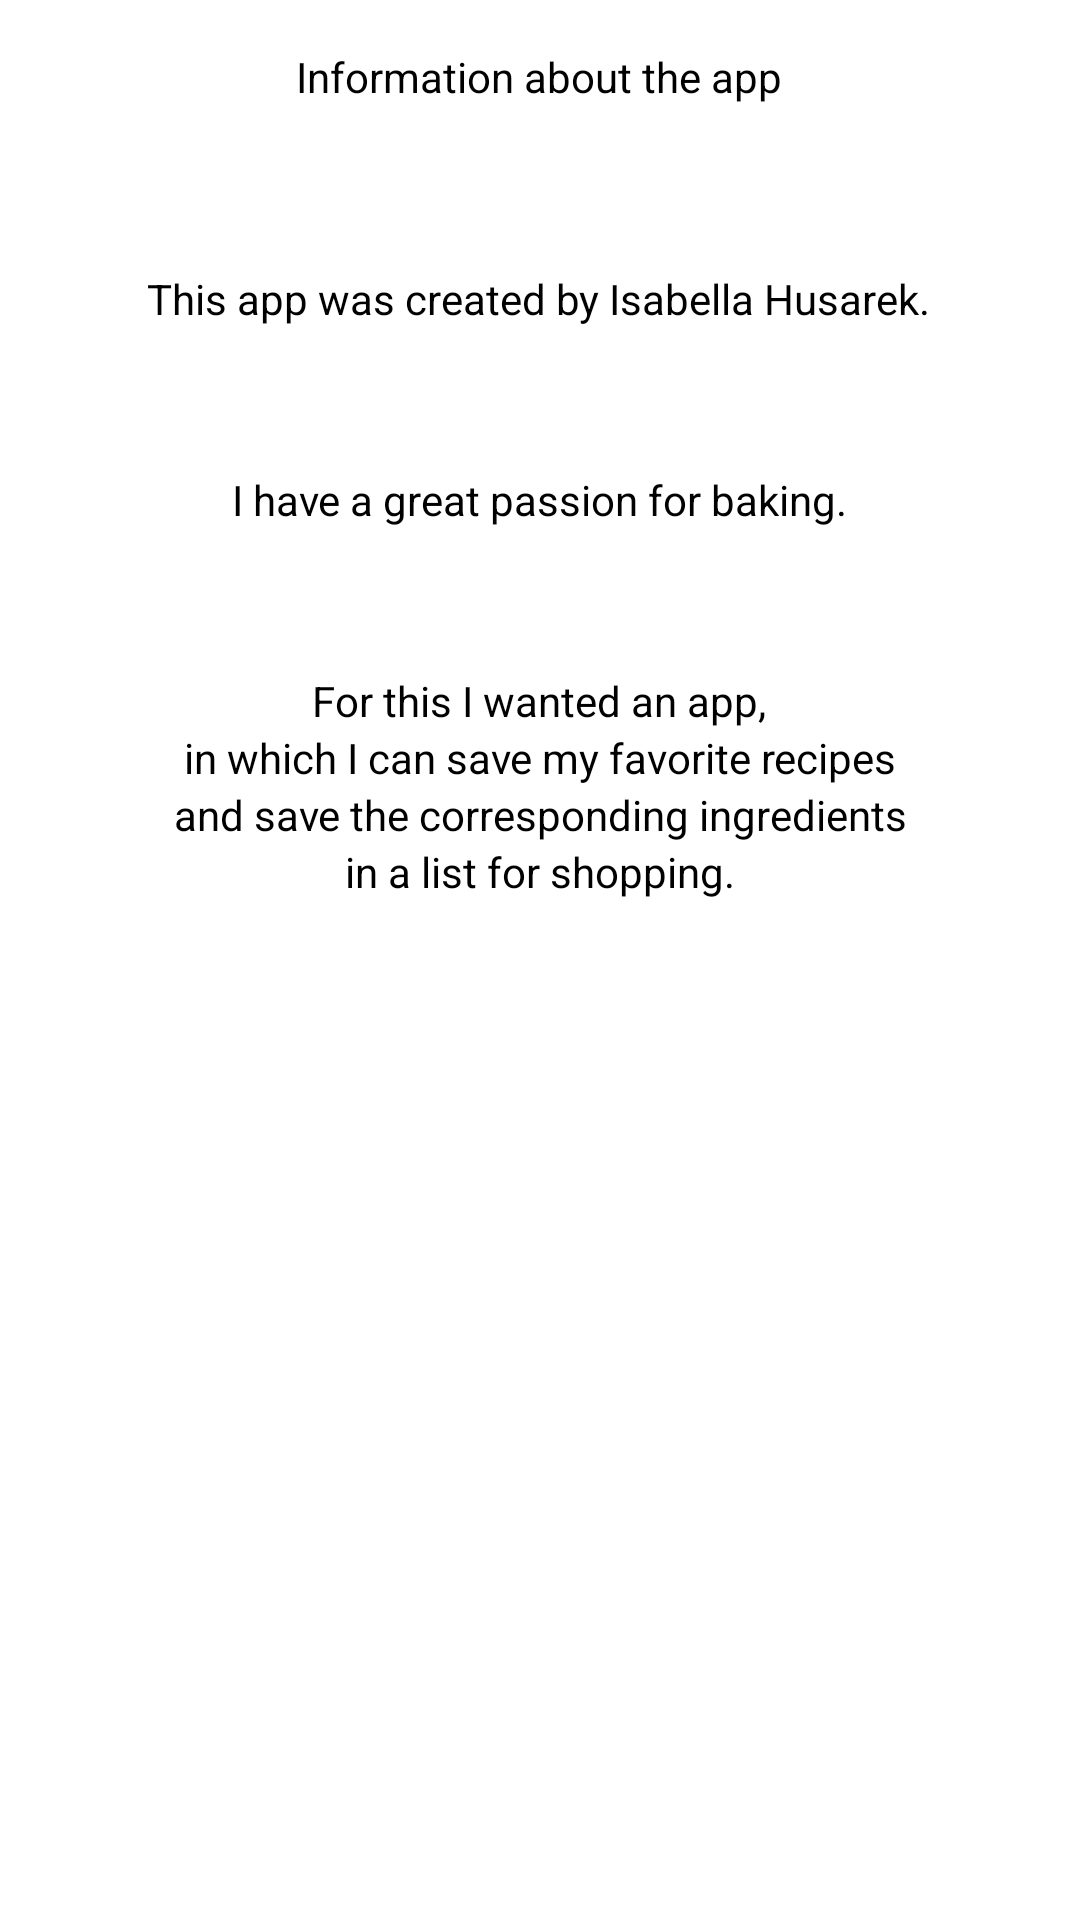

Produce the Android XML layout that renders to this screen, including the resource entries it uses.
<!-- AndroidManifest.xml: application theme AppTheme -->
<!-- res/layout/fragment_info.xml -->
<?xml version="1.0" encoding="utf-8"?>
<androidx.constraintlayout.widget.ConstraintLayout xmlns:android="http://schemas.android.com/apk/res/android"
    xmlns:app="http://schemas.android.com/apk/res-auto"
    xmlns:tools="http://schemas.android.com/tools"
    android:layout_width="match_parent"
    android:layout_height="match_parent">

    <TextView
        android:id="@+id/info_text"
        android:layout_width="wrap_content"
        android:layout_height="wrap_content"
        android:layout_marginTop="16dp"
        android:text="@string/info_information"
        app:layout_constraintEnd_toEndOf="parent"
        app:layout_constraintHorizontal_bias="0.498"
        app:layout_constraintStart_toStartOf="parent"
        app:layout_constraintTop_toTopOf="parent" />

    <TextView
        android:id="@+id/info_text1"
        android:layout_width="wrap_content"
        android:layout_height="wrap_content"
        android:text="@string/info_text"
        app:layout_constraintBottom_toBottomOf="parent"
        app:layout_constraintEnd_toEndOf="parent"
        app:layout_constraintHorizontal_bias="0.496"
        app:layout_constraintStart_toStartOf="parent"
        app:layout_constraintTop_toBottomOf="@+id/info_text"
        app:layout_constraintVertical_bias="0.094" />

    <TextView
        android:id="@+id/textView"
        android:layout_width="wrap_content"
        android:layout_height="wrap_content"
        android:layout_marginTop="48dp"
        android:text="@string/info_text1"
        app:layout_constraintEnd_toEndOf="parent"
        app:layout_constraintStart_toStartOf="parent"
        app:layout_constraintTop_toBottomOf="@+id/info_text1" />

    <TextView
        android:id="@+id/textView2"
        android:layout_width="wrap_content"
        android:layout_height="wrap_content"
        android:layout_marginTop="48dp"
        android:text="@string/info_text2"
        app:layout_constraintEnd_toEndOf="parent"
        app:layout_constraintHorizontal_bias="0.498"
        app:layout_constraintStart_toStartOf="parent"
        app:layout_constraintTop_toBottomOf="@+id/textView" />

    <TextView
        android:id="@+id/textView3"
        android:layout_width="wrap_content"
        android:layout_height="wrap_content"
        android:text="@string/info_text3"
        app:layout_constraintEnd_toEndOf="parent"
        app:layout_constraintStart_toStartOf="parent"
        app:layout_constraintTop_toBottomOf="@+id/textView2" />

    <TextView
        android:id="@+id/textView4"
        android:layout_width="wrap_content"
        android:layout_height="wrap_content"
        android:text="@string/info_text4"
        app:layout_constraintEnd_toEndOf="parent"
        app:layout_constraintStart_toStartOf="parent"
        app:layout_constraintTop_toBottomOf="@+id/textView3" />

    <TextView
        android:id="@+id/textView5"
        android:layout_width="wrap_content"
        android:layout_height="wrap_content"
        android:text="@string/info_text5"
        app:layout_constraintEnd_toEndOf="parent"
        app:layout_constraintStart_toStartOf="parent"
        app:layout_constraintTop_toBottomOf="@+id/textView4" />
</androidx.constraintlayout.widget.ConstraintLayout>
<!-- resources referenced by this layout -->
<resources>
  <string name="info_information">Information about the app</string>
  <string name="info_text">This app was created by Isabella Husarek.</string>
  <string name="info_text1">I have a great passion for baking.</string>
  <string name="info_text2"> For this I wanted an app, </string>
  <string name="info_text3">in which I can save my favorite recipes </string>
  <string name="info_text4">and save the corresponding ingredients</string>
  <string name="info_text5">in a list for shopping.</string>
  <style name="AppTheme" parent="Theme.MaterialComponents.Light.NoActionBar">
          <item name="colorPrimary">@color/colorPrimary</item>
          <item name="colorPrimaryDark">@color/colorPrimaryDark</item>
          <item name="colorAccent">@color/colorAccent</item>
          <item name="android:colorBackground">@color/colorBackgroundLight</item>
          <item name="android:textColor">@android:color/black</item>
  
          
          <item name="android:windowAnimationStyle">@style/ActivitySwitchAnimation</item>
          <item name="materialAlertDialogTheme">@style/customDialogStyle</item>
      </style>
  <color name="colorPrimary">#e98d24</color>
  <color name="colorPrimaryDark">#b15f00</color>
  <color name="colorAccent">#ffbd56</color>
  <color name="colorBackgroundLight">#FFFFFF</color>
  <style name="ActivitySwitchAnimation" parent="@android:style/Animation.Activity">
          <item name="android:activityOpenEnterAnimation">@anim/slide_in_right</item>
          <item name="android:activityOpenExitAnimation">@anim/slide_out_left</item>
          <item name="android:activityCloseEnterAnimation">@anim/slide_in_left</item>
          <item name="android:activityCloseExitAnimation">@anim/slide_out_right</item>
      </style>
  <style name="customDialogStyle" parent="ThemeOverlay.MaterialComponents.MaterialAlertDialog">
          <item name="android:windowAnimationStyle">@style/customDialogAnimation</item>
      </style>
  <style name="customDialogAnimation">
          <item name="android:windowEnterAnimation">@anim/fade_in</item>
          <item name="android:windowExitAnimation">@anim/fade_out</item>
      </style>
</resources>
